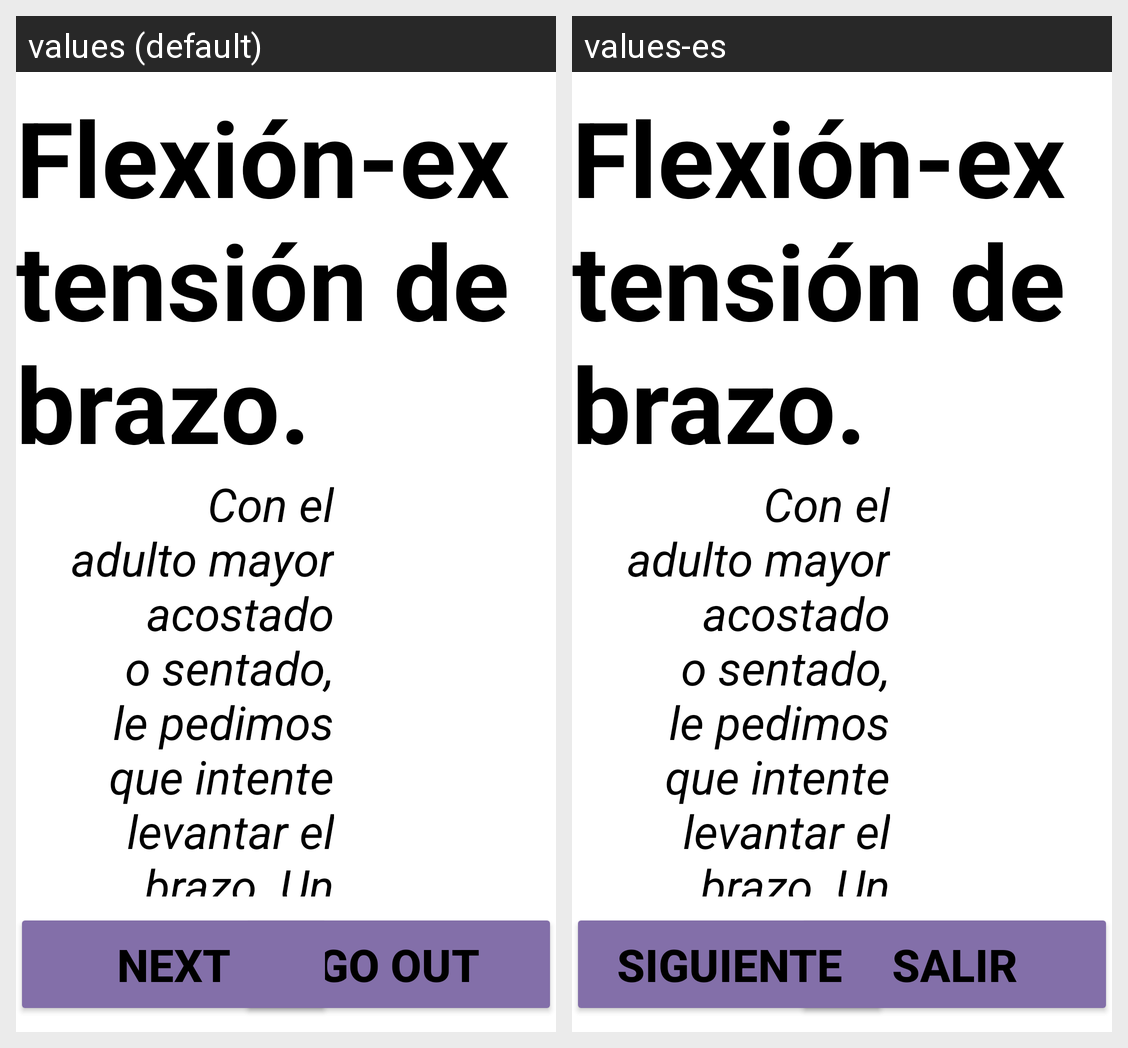

The Android screen above is rendered under two locales of the same app. Produce the string resources it draws, with the default and per-locale values.
Android screen res/layout/fragment_recom3_exer.xml rendered under 2 locales, left to right: values (default), values-es. Device: Nexus 5 (rendered at 1080×1920; each locale shown at half size, 540×960, under a caption strip naming it); theme AppTheme.
Strings drawn on this screen, with the default value and each locale's value (text and hints the layout hard-codes, and strings that could not be matched under every locale, appear in the picture but are not listed):

btn_goOut
  values: Go out
  values-es: Salir

btn_next
  values: Next
  values-es: Siguiente
